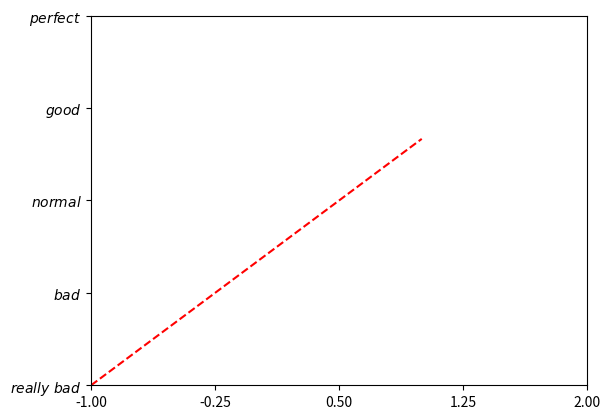

Source code (Python):
import numpy as np
from matplotlib import pyplot as plt

x = np.linspace(-1, 1, 50)
y1 = 2 * x

plt.figure()
plt.plot(x, y1, 'r--')

plt.xlim((-1, 2))
plt.ylim((-2, 3))

new_ticks = np.linspace(-1, 2, 5)
print(new_ticks)
plt.xticks(new_ticks)

# 这里额外使用了latex语法
plt.yticks([2 * _ for _ in new_ticks],
           [r'$really\ bad$', r'$bad$', r'$normal$', r'$good$', r'$perfect$'])

plt.show()
